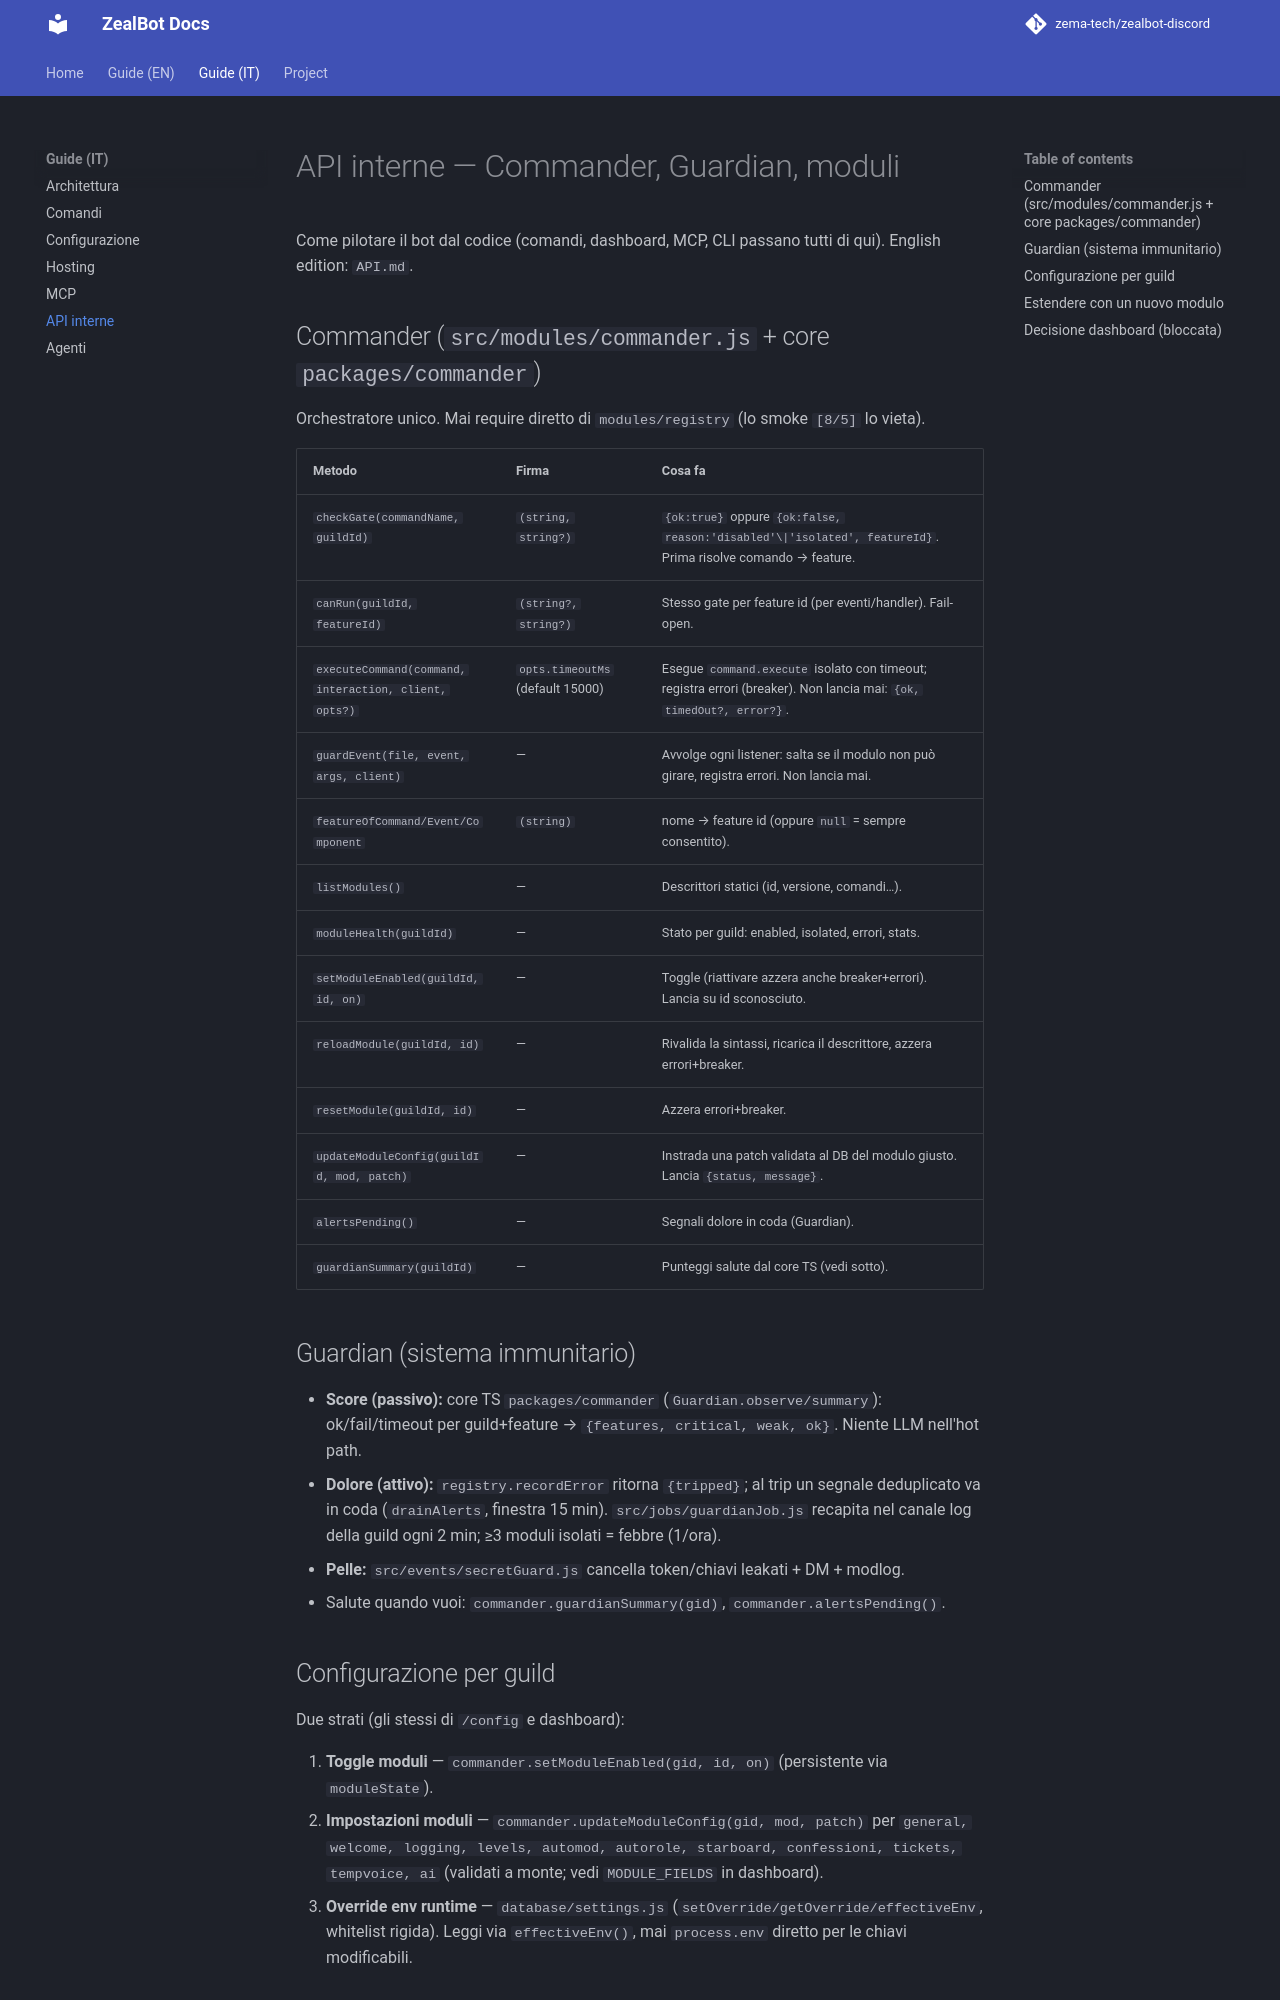

repository: zema-tech/zealbot-discord · page: it/API/index.html · generator: mkdocs

# API interne — Commander, Guardian, moduli

Come pilotare il bot dal codice (comandi, dashboard, MCP, CLI passano tutti di qui).
English edition: `API.md`.

## Commander (`src/modules/commander.js` + core `packages/commander`)

Orchestratore unico. Mai require diretto di `modules/registry` (lo smoke `[8/5]` lo vieta).

| Metodo | Firma | Cosa fa |
|---|---|---|
| `checkGate(commandName, guildId)` | `(string, string?)` | `{ok:true}` oppure `{ok:false, reason:'disabled'\|'isolated', featureId}`. Prima risolve comando → feature. |
| `canRun(guildId, featureId)` | `(string?, string?)` | Stesso gate per feature id (per eventi/handler). Fail-open. |
| `executeCommand(command, interaction, client, opts?)` | `opts.timeoutMs` (default 15000) | Esegue `command.execute` isolato con timeout; registra errori (breaker). Non lancia mai: `{ok, timedOut?, error?}`. |
| `guardEvent(file, event, args, client)` | — | Avvolge ogni listener: salta se il modulo non può girare, registra errori. Non lancia mai. |
| `featureOfCommand/Event/Component` | `(string)` | nome → feature id (oppure `null` = sempre consentito). |
| `listModules()` | — | Descrittori statici (id, versione, comandi…). |
| `moduleHealth(guildId)` | — | Stato per guild: enabled, isolated, errori, stats. |
| `setModuleEnabled(guildId, id, on)` | — | Toggle (riattivare azzera anche breaker+errori). Lancia su id sconosciuto. |
| `reloadModule(guildId, id)` | — | Rivalida la sintassi, ricarica il descrittore, azzera errori+breaker. |
| `resetModule(guildId, id)` | — | Azzera errori+breaker. |
| `updateModuleConfig(guildId, mod, patch)` | — | Instrada una patch validata al DB del modulo giusto. Lancia `{status, message}`. |
| `alertsPending()` | — | Segnali dolore in coda (Guardian). |
| `guardianSummary(guildId)` | — | Punteggi salute dal core TS (vedi sotto). |

## Guardian (sistema immunitario)

- **Score (passivo):** core TS `packages/commander` (`Guardian.observe/summary`): ok/fail/timeout per guild+feature → `{features, critical, weak, ok}`. Niente LLM nell'hot path.
- **Dolore (attivo):** `registry.recordError` ritorna `{tripped}`; al trip un segnale deduplicato va in coda (`drainAlerts`, finestra 15 min). `src/jobs/guardianJob.js` recapita nel canale log della guild ogni 2 min; ≥3 moduli isolati = febbre (1/ora).
- **Pelle:** `src/events/secretGuard.js` cancella token/chiavi leakati + DM + modlog.
- Salute quando vuoi: `commander.guardianSummary(gid)`, `commander.alertsPending()`.

## Configurazione per guild

Due strati (gli stessi di `/config` e dashboard):

1. **Toggle moduli** — `commander.setModuleEnabled(gid, id, on)` (persistente via `moduleState`).
2. **Impostazioni moduli** — `commander.updateModuleConfig(gid, mod, patch)` per `general, welcome, logging, levels, automod, autorole, starboard, confessioni, tickets, tempvoice, ai` (validati a monte; vedi `MODULE_FIELDS` in dashboard).
3. **Override env runtime** — `database/settings.js` (`setOverride/getOverride/effectiveEnv`, whitelist rigida). Leggi via `effectiveEnv()`, mai `process.env` diretto per le chiavi modificabili.
